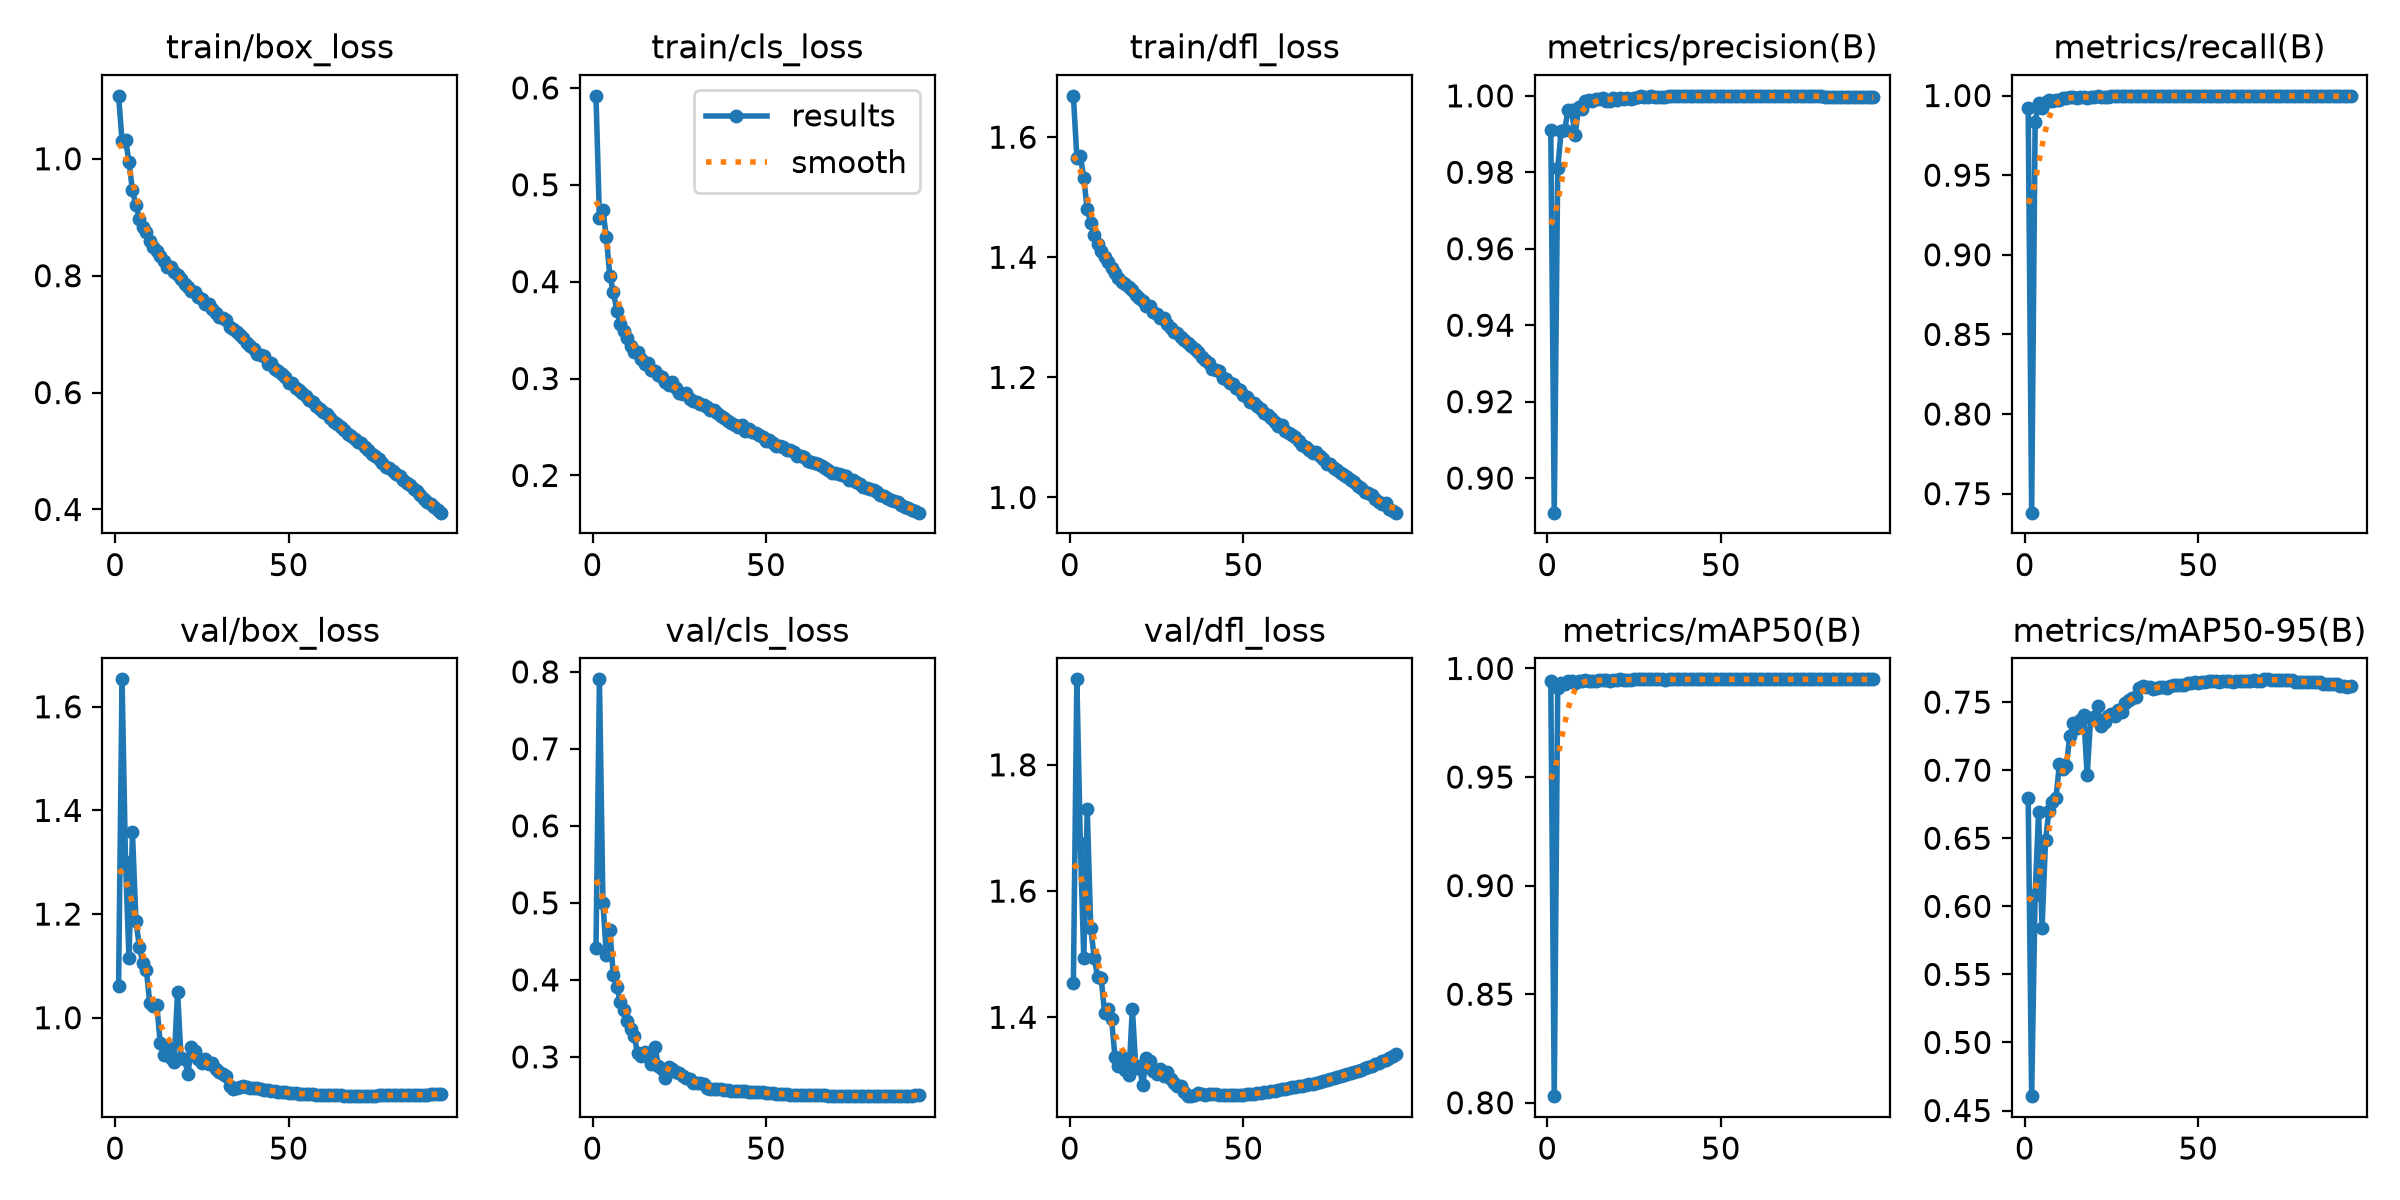

The file beside this chart, header and first rows:
epoch, time, train/box_loss, train/cls_loss, train/dfl_loss, metrics/precision(B), metrics/recall(B), metrics/mAP50(B), metrics/mAP50-95(B), val/box_loss, val/cls_loss, val/dfl_loss, lr/pg0, lr/pg1, lr/pg2, lr/pg3, lr/pg4, lr/pg5, lr/pg6, lr/pg7
1, -5835, 1.108, 0.5918, 1.669, 0.9911, 0.9921, 0.9942, 0.6799, 1.061, 0.4417, 1.454, 0.009994, 0.003331, 0.009994, 0.003331, 0.009994, 0.003331, 0.009994, 0.003331
2, -5295, 1.031, 0.4656, 1.566, 0.891, 0.7381, 0.803, 0.4605, 1.653, 0.7903, 1.935, 0.0198, 0.006599, 0.0198, 0.006599, 0.0198, 0.006599, 0.0198, 0.006599
3, -4776, 1.032, 0.4735, 1.569, 0.981, 0.9831, 0.9912, 0.6086, 1.301, 0.5004, 1.677, 0.0294, 0.0098, 0.0294, 0.0098, 0.0294, 0.0098, 0.0294, 0.0098
4, -4265, 0.9952, 0.4457, 1.531, 0.9908, 0.9951, 0.9935, 0.6694, 1.115, 0.4324, 1.494, 0.02911, 0.009703, 0.02911, 0.009703, 0.02911, 0.009703, 0.02911, 0.009703
5, -3758, 0.9458, 0.4057, 1.48, 0.9911, 0.992, 0.9929, 0.5838, 1.357, 0.4653, 1.729, 0.02881, 0.009604, 0.02881, 0.009604, 0.02881, 0.009604, 0.02881, 0.009604
6, -3250, 0.9208, 0.3894, 1.457, 0.9963, 0.9957, 0.9941, 0.6489, 1.187, 0.4057, 1.542, 0.02851, 0.009505, 0.02851, 0.009505, 0.02851, 0.009505, 0.02851, 0.009505
7, -2741, 0.8963, 0.3701, 1.437, 0.9962, 0.9974, 0.9941, 0.6704, 1.136, 0.3914, 1.495, 0.02822, 0.009406, 0.02822, 0.009406, 0.02822, 0.009406, 0.02822, 0.009406
8, -2232, 0.8828, 0.3564, 1.422, 0.9897, 0.9965, 0.9932, 0.6765, 1.105, 0.3717, 1.463, 0.02792, 0.009307, 0.02792, 0.009307, 0.02792, 0.009307, 0.02792, 0.009307
9, -1724, 0.8744, 0.349, 1.411, 0.997, 0.9974, 0.9945, 0.6794, 1.092, 0.361, 1.463, 0.02762, 0.009208, 0.02762, 0.009208, 0.02762, 0.009208, 0.02762, 0.009208
10, -1215, 0.8595, 0.3423, 1.4, 0.9966, 0.9973, 0.9942, 0.7044, 1.028, 0.3463, 1.407, 0.02733, 0.009109, 0.02733, 0.009109, 0.02733, 0.009109, 0.02733, 0.009109
11, -705.8, 0.8494, 0.3336, 1.391, 0.9987, 0.9987, 0.9946, 0.7005, 1.022, 0.3364, 1.414, 0.02703, 0.00901, 0.02703, 0.00901, 0.02703, 0.00901, 0.02703, 0.00901
12, -198.4, 0.843, 0.3277, 1.382, 0.9988, 0.9986, 0.9943, 0.7031, 1.025, 0.3275, 1.397, 0.02673, 0.008911, 0.02673, 0.008911, 0.02673, 0.008911, 0.02673, 0.008911
13, 308.4, 0.8337, 0.3271, 1.374, 0.9985, 0.9992, 0.9943, 0.7254, 0.9517, 0.3045, 1.336, 0.02644, 0.008812, 0.02644, 0.008812, 0.02644, 0.008812, 0.02644, 0.008812
14, 817.6, 0.8243, 0.3201, 1.366, 0.9992, 0.9991, 0.9945, 0.7344, 0.9281, 0.301, 1.322, 0.02614, 0.008713, 0.02614, 0.008713, 0.02614, 0.008713, 0.02614, 0.008713
15, 1326, 0.8151, 0.3146, 1.36, 0.9991, 0.9988, 0.9949, 0.7309, 0.9429, 0.3062, 1.338, 0.02584, 0.008614, 0.02584, 0.008614, 0.02584, 0.008614, 0.02584, 0.008614
16, 1833, 0.8144, 0.3158, 1.356, 0.9994, 0.9989, 0.9947, 0.7368, 0.9231, 0.2995, 1.317, 0.02555, 0.008515, 0.02555, 0.008515, 0.02555, 0.008515, 0.02555, 0.008515
17, 2343, 0.8057, 0.3085, 1.35, 0.9987, 0.9994, 0.9946, 0.7404, 0.914, 0.2913, 1.308, 0.02525, 0.008416, 0.02525, 0.008416, 0.02525, 0.008416, 0.02525, 0.008416
18, 2851, 0.8015, 0.3079, 1.346, 0.9985, 0.9985, 0.9941, 0.6962, 1.05, 0.3126, 1.414, 0.02495, 0.008317, 0.02495, 0.008317, 0.02495, 0.008317, 0.02495, 0.008317
19, 3359, 0.794, 0.3038, 1.337, 0.9995, 0.9994, 0.9947, 0.7384, 0.9232, 0.2881, 1.319, 0.02465, 0.008218, 0.02465, 0.008218, 0.02465, 0.008218, 0.02465, 0.008218
20, 3865, 0.7866, 0.3013, 1.333, 0.999, 0.9991, 0.9946, 0.7391, 0.9201, 0.2844, 1.323, 0.02436, 0.008119, 0.02436, 0.008119, 0.02436, 0.008119, 0.02436, 0.008119
21, 4372, 0.7801, 0.2969, 1.327, 0.9995, 0.9996, 0.995, 0.7471, 0.8924, 0.2732, 1.292, 0.02406, 0.00802, 0.02406, 0.00802, 0.02406, 0.00802, 0.02406, 0.00802
22, 4881, 0.773, 0.2938, 1.32, 0.9992, 0.9993, 0.9947, 0.7326, 0.9433, 0.2867, 1.335, 0.02376, 0.007921, 0.02376, 0.007921, 0.02376, 0.007921, 0.02376, 0.007921
23, 5388, 0.7728, 0.2959, 1.32, 0.9995, 0.9993, 0.9947, 0.7355, 0.9355, 0.2839, 1.331, 0.02347, 0.007822, 0.02347, 0.007822, 0.02347, 0.007822, 0.02347, 0.007822
24, 5895, 0.7629, 0.2905, 1.31, 0.9993, 0.9994, 0.9948, 0.7396, 0.9194, 0.28, 1.315, 0.02317, 0.007723, 0.02317, 0.007723, 0.02317, 0.007723, 0.02317, 0.007723
25, 6402, 0.7606, 0.2856, 1.305, 0.9994, 0.9995, 0.9949, 0.7414, 0.9129, 0.2787, 1.31, 0.02287, 0.007624, 0.02287, 0.007624, 0.02287, 0.007624, 0.02287, 0.007624
26, 6909, 0.7524, 0.2839, 1.3, 0.9998, 0.9997, 0.995, 0.7397, 0.921, 0.2754, 1.318, 0.02258, 0.007525, 0.02258, 0.007525, 0.02258, 0.007525, 0.02258, 0.007525
27, 7416, 0.7513, 0.2852, 1.299, 1, 0.9997, 0.995, 0.7442, 0.9101, 0.2723, 1.307, 0.02228, 0.007426, 0.02228, 0.007426, 0.02228, 0.007426, 0.02228, 0.007426
28, 7925, 0.7435, 0.2794, 1.289, 0.9997, 0.9995, 0.995, 0.743, 0.9133, 0.2716, 1.313, 0.02198, 0.007327, 0.02198, 0.007327, 0.02198, 0.007327, 0.02198, 0.007327
29, 8432, 0.7365, 0.277, 1.282, 0.9998, 0.9996, 0.9949, 0.7496, 0.9003, 0.2661, 1.302, 0.02168, 0.007228, 0.02168, 0.007228, 0.02168, 0.007228, 0.02168, 0.007228
30, 8939, 0.7301, 0.2754, 1.276, 0.9999, 0.9996, 0.995, 0.7517, 0.8946, 0.2661, 1.296, 0.02139, 0.007129, 0.02139, 0.007129, 0.02139, 0.007129, 0.02139, 0.007129
31, 9447, 0.7284, 0.2742, 1.273, 0.9998, 0.9997, 0.995, 0.7533, 0.8922, 0.2658, 1.292, 0.02109, 0.00703, 0.02109, 0.00703, 0.02109, 0.00703, 0.02109, 0.00703
32, 9956, 0.7239, 0.2727, 1.267, 0.9997, 0.9997, 0.995, 0.7539, 0.8878, 0.2642, 1.291, 0.02079, 0.006931, 0.02079, 0.006931, 0.02079, 0.006931, 0.02079, 0.006931
33, 10464, 0.713, 0.2703, 1.263, 0.9997, 0.9997, 0.995, 0.7605, 0.8689, 0.2598, 1.281, 0.0205, 0.006832, 0.0205, 0.006832, 0.0205, 0.006832, 0.0205, 0.006832
34, 10972, 0.7086, 0.2674, 1.257, 0.9998, 0.9995, 0.9949, 0.7621, 0.8623, 0.258, 1.275, 0.0202, 0.006733, 0.0202, 0.006733, 0.0202, 0.006733, 0.0202, 0.006733
35, 11480, 0.7034, 0.2677, 1.253, 0.9999, 0.9998, 0.995, 0.7611, 0.8649, 0.2588, 1.276, 0.0199, 0.006634, 0.0199, 0.006634, 0.0199, 0.006634, 0.0199, 0.006634
36, 11987, 0.6993, 0.2641, 1.247, 0.9999, 0.9998, 0.995, 0.7613, 0.8654, 0.2582, 1.277, 0.01961, 0.006535, 0.01961, 0.006535, 0.01961, 0.006535, 0.01961, 0.006535
37, 12494, 0.694, 0.2616, 1.242, 0.9999, 0.9998, 0.995, 0.7597, 0.8682, 0.258, 1.28, 0.01931, 0.006436, 0.01931, 0.006436, 0.01931, 0.006436, 0.01931, 0.006436
38, 13002, 0.685, 0.2596, 1.233, 0.9999, 0.9998, 0.995, 0.7604, 0.8662, 0.2575, 1.279, 0.01901, 0.006337, 0.01901, 0.006337, 0.01901, 0.006337, 0.01901, 0.006337
39, 13509, 0.6803, 0.2561, 1.23, 0.9999, 0.9998, 0.995, 0.7609, 0.8639, 0.2566, 1.278, 0.01871, 0.006238, 0.01871, 0.006238, 0.01871, 0.006238, 0.01871, 0.006238
40, 14016, 0.6745, 0.2539, 1.223, 0.9999, 0.9998, 0.995, 0.7613, 0.8644, 0.2563, 1.278, 0.01842, 0.006139, 0.01842, 0.006139, 0.01842, 0.006139, 0.01842, 0.006139
41, 14523, 0.6655, 0.2524, 1.215, 1, 0.9997, 0.995, 0.7604, 0.8637, 0.2562, 1.278, 0.01812, 0.00604, 0.01812, 0.00604, 0.01812, 0.00604, 0.01812, 0.00604
42, 15030, 0.6642, 0.2505, 1.213, 1, 0.9997, 0.995, 0.762, 0.863, 0.2557, 1.278, 0.01782, 0.005941, 0.01782, 0.005941, 0.01782, 0.005941, 0.01782, 0.005941
43, 15539, 0.6625, 0.2521, 1.211, 1, 0.9997, 0.995, 0.7625, 0.8614, 0.2553, 1.277, 0.01753, 0.005842, 0.01753, 0.005842, 0.01753, 0.005842, 0.01753, 0.005842
44, 16046, 0.649, 0.246, 1.198, 1, 0.9997, 0.995, 0.7627, 0.8597, 0.2552, 1.276, 0.01723, 0.005743, 0.01723, 0.005743, 0.01723, 0.005743, 0.01723, 0.005743
45, 16554, 0.6504, 0.2477, 1.198, 1, 0.9997, 0.995, 0.7628, 0.8593, 0.2549, 1.277, 0.01693, 0.005644, 0.01693, 0.005644, 0.01693, 0.005644, 0.01693, 0.005644
46, 17063, 0.6402, 0.2447, 1.191, 1, 0.9997, 0.995, 0.7627, 0.8579, 0.2545, 1.277, 0.01664, 0.005545, 0.01664, 0.005545, 0.01664, 0.005545, 0.01664, 0.005545
47, 17570, 0.6371, 0.2436, 1.189, 1, 0.9997, 0.995, 0.7642, 0.8576, 0.2543, 1.277, 0.01634, 0.005446, 0.01634, 0.005446, 0.01634, 0.005446, 0.01634, 0.005446
48, 18078, 0.6313, 0.2415, 1.183, 1, 0.9998, 0.995, 0.7641, 0.8569, 0.2544, 1.277, 0.01604, 0.005347, 0.01604, 0.005347, 0.01604, 0.005347, 0.01604, 0.005347
49, 18585, 0.6262, 0.2395, 1.178, 1, 0.9998, 0.995, 0.7647, 0.8558, 0.254, 1.276, 0.01574, 0.005248, 0.01574, 0.005248, 0.01574, 0.005248, 0.01574, 0.005248
50, 19093, 0.617, 0.236, 1.17, 1, 0.9998, 0.995, 0.764, 0.855, 0.2535, 1.277, 0.01545, 0.005149, 0.01545, 0.005149, 0.01545, 0.005149, 0.01545, 0.005149
51, 19602, 0.6161, 0.2366, 1.168, 1, 0.9998, 0.995, 0.7646, 0.8551, 0.2532, 1.278, 0.01515, 0.00505, 0.01515, 0.00505, 0.01515, 0.00505, 0.01515, 0.00505
52, 20108, 0.6072, 0.233, 1.16, 1, 0.9998, 0.995, 0.765, 0.8547, 0.2526, 1.278, 0.01485, 0.004951, 0.01485, 0.004951, 0.01485, 0.004951, 0.01485, 0.004951
53, 20618, 0.6038, 0.2307, 1.157, 1, 0.9998, 0.995, 0.7652, 0.8536, 0.2523, 1.278, 0.01456, 0.004852, 0.01456, 0.004852, 0.01456, 0.004852, 0.01456, 0.004852
54, 21125, 0.5987, 0.2303, 1.152, 1, 0.9998, 0.995, 0.7653, 0.8531, 0.2519, 1.279, 0.01426, 0.004753, 0.01426, 0.004753, 0.01426, 0.004753, 0.01426, 0.004753
55, 21633, 0.5934, 0.2288, 1.147, 1, 0.9998, 0.995, 0.7652, 0.8526, 0.2516, 1.28, 0.01396, 0.004654, 0.01396, 0.004654, 0.01396, 0.004654, 0.01396, 0.004654
56, 22141, 0.5866, 0.2258, 1.141, 1, 0.9998, 0.995, 0.7651, 0.8525, 0.2516, 1.281, 0.01367, 0.004555, 0.01367, 0.004555, 0.01367, 0.004555, 0.01367, 0.004555
57, 22648, 0.5835, 0.2265, 1.138, 1, 0.9998, 0.995, 0.7652, 0.852, 0.251, 1.282, 0.01337, 0.004456, 0.01337, 0.004456, 0.01337, 0.004456, 0.01337, 0.004456
58, 23155, 0.5767, 0.2244, 1.132, 1, 0.9998, 0.995, 0.7652, 0.8513, 0.2509, 1.283, 0.01307, 0.004357, 0.01307, 0.004357, 0.01307, 0.004357, 0.01307, 0.004357
59, 23662, 0.5714, 0.2202, 1.126, 1, 0.9998, 0.995, 0.7653, 0.8508, 0.2504, 1.283, 0.01277, 0.004258, 0.01277, 0.004258, 0.01277, 0.004258, 0.01277, 0.004258
60, 24170, 0.5667, 0.2196, 1.12, 1, 0.9998, 0.995, 0.7651, 0.8507, 0.2506, 1.284, 0.01248, 0.004159, 0.01248, 0.004159, 0.01248, 0.004159, 0.01248, 0.004159
... 34 more rows
